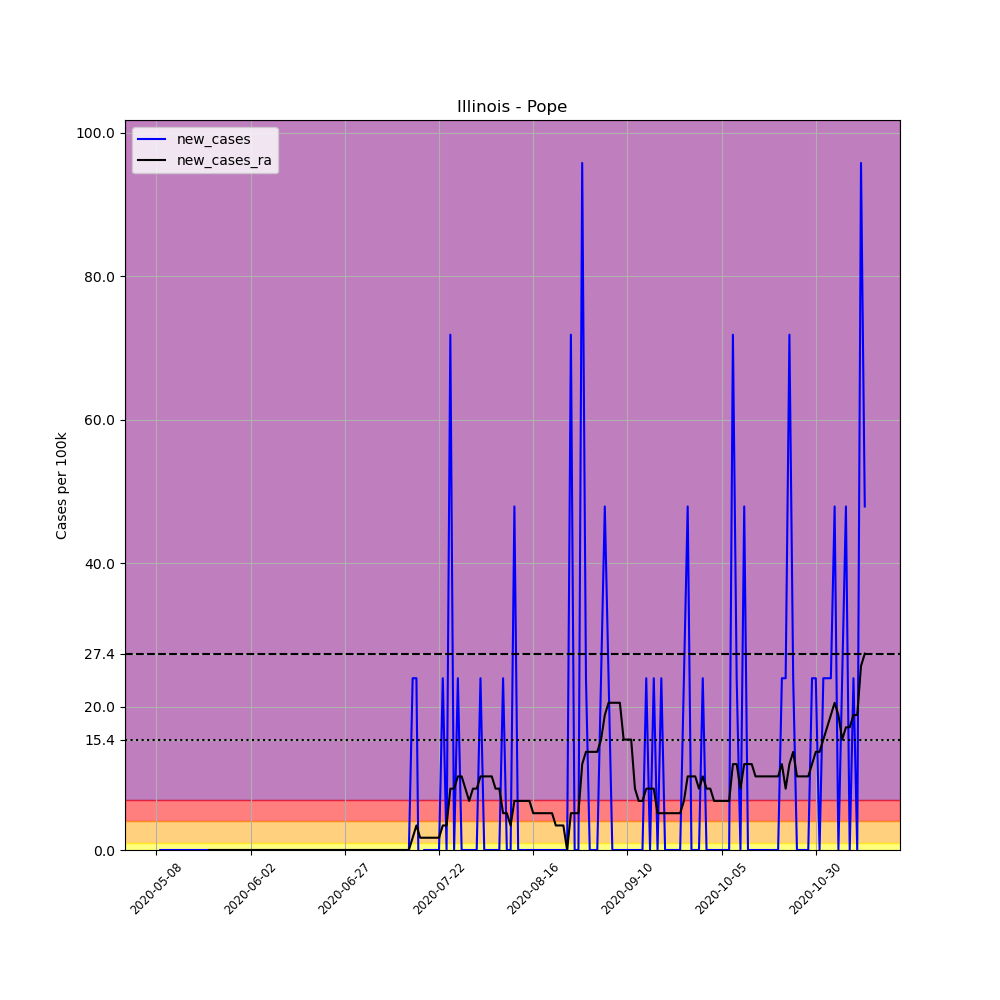

The table this chart was drawn from, first rows:
, date, county, state, fips, cases, deaths, COUNTY, STNAME, CTYNAME, POPESTIMATE2019, per_100k, new_cases, new_cases_ra
665066, 2020-05-08, Pope, Illinois, 17151, 1, 0, 151, Illinois, Pope, 4177, 23.94, , 
665067, 2020-05-09, Pope, Illinois, 17151, 1, 0, 151, Illinois, Pope, 4177, 23.94, 0.0, 
665068, 2020-05-10, Pope, Illinois, 17151, 1, 0, 151, Illinois, Pope, 4177, 23.94, 0.0, 
665069, 2020-05-11, Pope, Illinois, 17151, 1, 0, 151, Illinois, Pope, 4177, 23.94, 0.0, 
665070, 2020-05-12, Pope, Illinois, 17151, 1, 0, 151, Illinois, Pope, 4177, 23.94, 0.0, 
665071, 2020-05-13, Pope, Illinois, 17151, 1, 0, 151, Illinois, Pope, 4177, 23.94, 0.0, 
665072, 2020-05-14, Pope, Illinois, 17151, 1, 0, 151, Illinois, Pope, 4177, 23.94, 0.0, 
665073, 2020-05-15, Pope, Illinois, 17151, 1, 0, 151, Illinois, Pope, 4177, 23.94, 0.0, 
665074, 2020-05-16, Pope, Illinois, 17151, 1, 0, 151, Illinois, Pope, 4177, 23.94, 0.0, 
665075, 2020-05-17, Pope, Illinois, 17151, 1, 0, 151, Illinois, Pope, 4177, 23.94, 0.0, 
665076, 2020-05-18, Pope, Illinois, 17151, 1, 0, 151, Illinois, Pope, 4177, 23.94, 0.0, 
665077, 2020-05-19, Pope, Illinois, 17151, 1, 0, 151, Illinois, Pope, 4177, 23.94, 0.0, 
665078, 2020-05-20, Pope, Illinois, 17151, 1, 0, 151, Illinois, Pope, 4177, 23.94, 0.0, 
665079, 2020-05-21, Pope, Illinois, 17151, 1, 0, 151, Illinois, Pope, 4177, 23.94, 0.0, 
665080, 2020-05-22, Pope, Illinois, 17151, 1, 0, 151, Illinois, Pope, 4177, 23.94, 0.0, 0.0
665081, 2020-05-23, Pope, Illinois, 17151, 1, 0, 151, Illinois, Pope, 4177, 23.94, 0.0, 0.0
665082, 2020-05-24, Pope, Illinois, 17151, 1, 0, 151, Illinois, Pope, 4177, 23.94, 0.0, 0.0
665083, 2020-05-25, Pope, Illinois, 17151, 1, 0, 151, Illinois, Pope, 4177, 23.94, 0.0, 0.0
665084, 2020-05-26, Pope, Illinois, 17151, 1, 0, 151, Illinois, Pope, 4177, 23.94, 0.0, 0.0
665085, 2020-05-27, Pope, Illinois, 17151, 1, 0, 151, Illinois, Pope, 4177, 23.94, 0.0, 0.0
665086, 2020-05-28, Pope, Illinois, 17151, 1, 0, 151, Illinois, Pope, 4177, 23.94, 0.0, 0.0
665087, 2020-05-29, Pope, Illinois, 17151, 1, 0, 151, Illinois, Pope, 4177, 23.94, 0.0, 0.0
665088, 2020-05-30, Pope, Illinois, 17151, 1, 0, 151, Illinois, Pope, 4177, 23.94, 0.0, 0.0
665089, 2020-05-31, Pope, Illinois, 17151, 1, 0, 151, Illinois, Pope, 4177, 23.94, 0.0, 0.0
665090, 2020-06-01, Pope, Illinois, 17151, 1, 0, 151, Illinois, Pope, 4177, 23.94, 0.0, 0.0
665091, 2020-06-02, Pope, Illinois, 17151, 1, 0, 151, Illinois, Pope, 4177, 23.94, 0.0, 0.0
665092, 2020-06-03, Pope, Illinois, 17151, 1, 0, 151, Illinois, Pope, 4177, 23.94, 0.0, 0.0
665093, 2020-06-04, Pope, Illinois, 17151, 1, 0, 151, Illinois, Pope, 4177, 23.94, 0.0, 0.0
665094, 2020-06-05, Pope, Illinois, 17151, 1, 0, 151, Illinois, Pope, 4177, 23.94, 0.0, 0.0
665095, 2020-06-06, Pope, Illinois, 17151, 1, 0, 151, Illinois, Pope, 4177, 23.94, 0.0, 0.0
665096, 2020-06-07, Pope, Illinois, 17151, 1, 0, 151, Illinois, Pope, 4177, 23.94, 0.0, 0.0
665097, 2020-06-08, Pope, Illinois, 17151, 1, 0, 151, Illinois, Pope, 4177, 23.94, 0.0, 0.0
665098, 2020-06-09, Pope, Illinois, 17151, 1, 0, 151, Illinois, Pope, 4177, 23.94, 0.0, 0.0
665099, 2020-06-10, Pope, Illinois, 17151, 1, 0, 151, Illinois, Pope, 4177, 23.94, 0.0, 0.0
665100, 2020-06-11, Pope, Illinois, 17151, 1, 0, 151, Illinois, Pope, 4177, 23.94, 0.0, 0.0
665101, 2020-06-12, Pope, Illinois, 17151, 1, 0, 151, Illinois, Pope, 4177, 23.94, 0.0, 0.0
665102, 2020-06-13, Pope, Illinois, 17151, 1, 0, 151, Illinois, Pope, 4177, 23.94, 0.0, 0.0
665103, 2020-06-14, Pope, Illinois, 17151, 1, 0, 151, Illinois, Pope, 4177, 23.94, 0.0, 0.0
665104, 2020-06-15, Pope, Illinois, 17151, 1, 0, 151, Illinois, Pope, 4177, 23.94, 0.0, 0.0
665105, 2020-06-16, Pope, Illinois, 17151, 1, 0, 151, Illinois, Pope, 4177, 23.94, 0.0, 0.0
665106, 2020-06-17, Pope, Illinois, 17151, 1, 0, 151, Illinois, Pope, 4177, 23.94, 0.0, 0.0
665107, 2020-06-18, Pope, Illinois, 17151, 1, 0, 151, Illinois, Pope, 4177, 23.94, 0.0, 0.0
665108, 2020-06-19, Pope, Illinois, 17151, 1, 0, 151, Illinois, Pope, 4177, 23.94, 0.0, 0.0
665109, 2020-06-20, Pope, Illinois, 17151, 1, 0, 151, Illinois, Pope, 4177, 23.94, 0.0, 0.0
665110, 2020-06-21, Pope, Illinois, 17151, 1, 0, 151, Illinois, Pope, 4177, 23.94, 0.0, 0.0
665111, 2020-06-22, Pope, Illinois, 17151, 1, 0, 151, Illinois, Pope, 4177, 23.94, 0.0, 0.0
665112, 2020-06-23, Pope, Illinois, 17151, 1, 0, 151, Illinois, Pope, 4177, 23.94, 0.0, 0.0
665113, 2020-06-24, Pope, Illinois, 17151, 1, 0, 151, Illinois, Pope, 4177, 23.94, 0.0, 0.0
665114, 2020-06-25, Pope, Illinois, 17151, 1, 0, 151, Illinois, Pope, 4177, 23.94, 0.0, 0.0
665115, 2020-06-26, Pope, Illinois, 17151, 1, 0, 151, Illinois, Pope, 4177, 23.94, 0.0, 0.0
665116, 2020-06-27, Pope, Illinois, 17151, 1, 0, 151, Illinois, Pope, 4177, 23.94, 0.0, 0.0
665117, 2020-06-28, Pope, Illinois, 17151, 1, 0, 151, Illinois, Pope, 4177, 23.94, 0.0, 0.0
665118, 2020-06-29, Pope, Illinois, 17151, 1, 0, 151, Illinois, Pope, 4177, 23.94, 0.0, 0.0
665119, 2020-06-30, Pope, Illinois, 17151, 1, 0, 151, Illinois, Pope, 4177, 23.94, 0.0, 0.0
665120, 2020-07-01, Pope, Illinois, 17151, 1, 0, 151, Illinois, Pope, 4177, 23.94, 0.0, 0.0
665121, 2020-07-02, Pope, Illinois, 17151, 1, 0, 151, Illinois, Pope, 4177, 23.94, 0.0, 0.0
665122, 2020-07-03, Pope, Illinois, 17151, 1, 0, 151, Illinois, Pope, 4177, 23.94, 0.0, 0.0
665123, 2020-07-04, Pope, Illinois, 17151, 1, 0, 151, Illinois, Pope, 4177, 23.94, 0.0, 0.0
665124, 2020-07-05, Pope, Illinois, 17151, 1, 0, 151, Illinois, Pope, 4177, 23.94, 0.0, 0.0
665125, 2020-07-06, Pope, Illinois, 17151, 1, 0, 151, Illinois, Pope, 4177, 23.94, 0.0, 0.0
... 129 more rows
